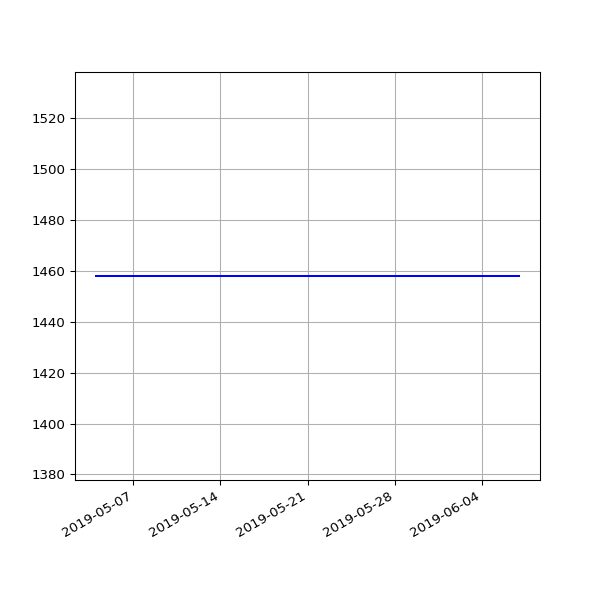

The table this chart was drawn from, first rows:
date, value
2019-05-04 07:15:27 +0100, 1458
2019-05-07 07:29:37 +0100, 1458
2019-05-10 07:10:29 +0100, 1458
2019-05-13 07:01:24 +0100, 1458
2019-05-16 07:14:22 +0100, 1458
2019-05-19 06:46:07 +0100, 1458
2019-05-22 07:06:31 +0100, 1458
2019-05-25 07:04:15 +0100, 1458
2019-06-01 06:56:39 +0100, 1458
2019-06-04 06:58:16 +0100, 1458
2019-06-07 07:01:51 +0100, 1458
